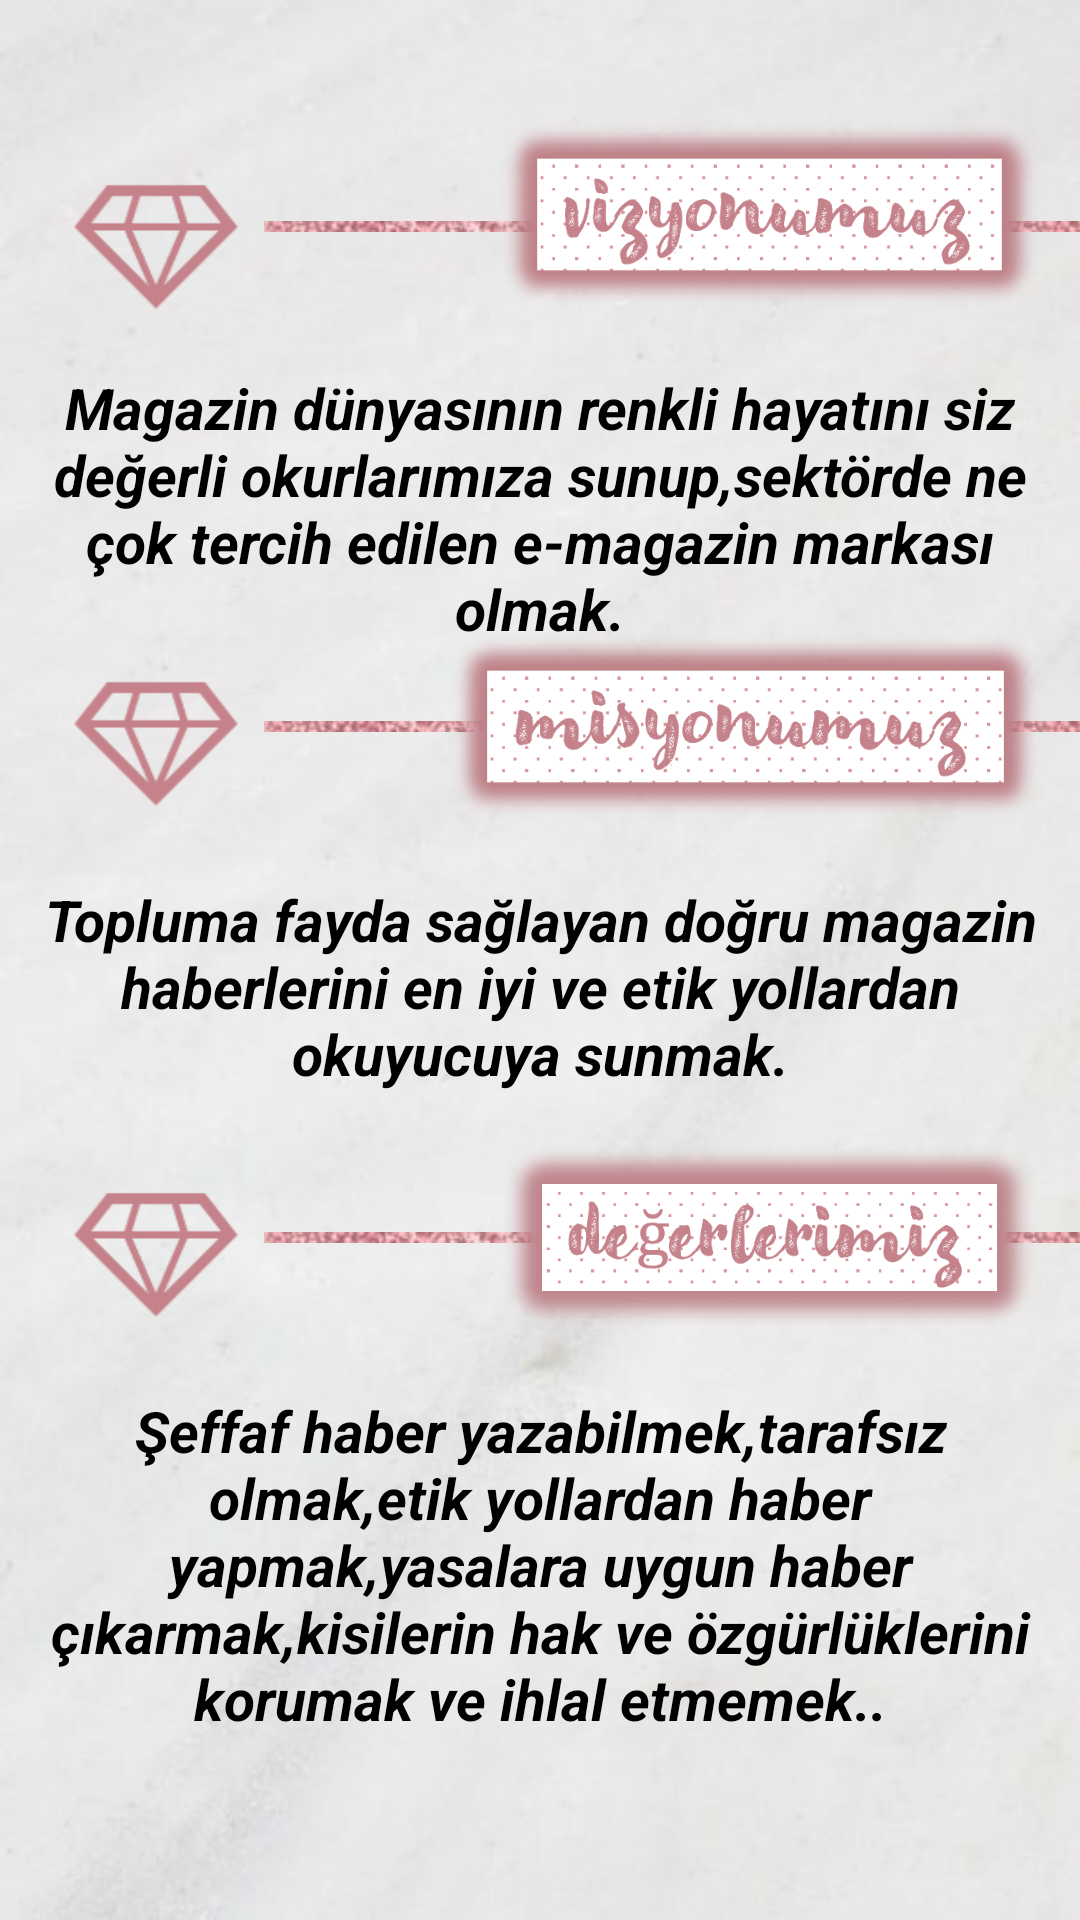

Android layout source for this screen:
<!-- AndroidManifest.xml: application theme Theme.Newsletter -->
<!-- res/layout/activity_vizyon_ve_misyon.xml -->
<?xml version="1.0" encoding="utf-8"?>
<androidx.constraintlayout.widget.ConstraintLayout xmlns:android="http://schemas.android.com/apk/res/android"
    xmlns:app="http://schemas.android.com/apk/res-auto"
    xmlns:tools="http://schemas.android.com/tools"
    android:layout_width="match_parent"
    android:layout_height="match_parent"
    android:background="@drawable/pinterest2"
    tools:context=".vizyon_ve_misyonActivity"
    tools:layout_editor_absoluteY="25dp">

    <TextView
        android:id="@+id/textView5"
        android:layout_width="wrap_content"
        android:layout_height="wrap_content"
        android:layout_marginTop="10dp"
        android:padding="10dp"
        android:text="Magazin dünyasının renkli hayatını siz değerli okurlarımıza sunup,sektörde ne çok tercih edilen e-magazin markası olmak."
        android:textAlignment="center"
        android:textColor="@color/black"
        android:textSize="19sp"
        android:textStyle="bold|italic"
        app:layout_constraintEnd_toEndOf="parent"
        app:layout_constraintHorizontal_bias="0.0"
        app:layout_constraintStart_toStartOf="parent"
        app:layout_constraintTop_toBottomOf="@+id/imageView28" />

    <ImageView
        android:id="@+id/imageView13"
        android:layout_width="72dp"
        android:layout_height="58dp"
        android:layout_marginStart="16dp"
        android:layout_marginTop="10dp"
        app:layout_constraintBottom_toBottomOf="@+id/imageView30"
        app:layout_constraintStart_toStartOf="parent"
        app:layout_constraintTop_toTopOf="@+id/imageView30"
        app:srcCompat="@drawable/pembe" />

    <ImageView
        android:id="@+id/imageView56"
        android:layout_width="72dp"
        android:layout_height="58dp"
        android:layout_marginStart="16dp"
        android:layout_marginTop="10dp"
        app:layout_constraintBottom_toBottomOf="@+id/imageView45"
        app:layout_constraintStart_toStartOf="parent"
        app:layout_constraintTop_toTopOf="@+id/imageView45"
        app:srcCompat="@drawable/pembe" />

    <ImageView
        android:id="@+id/imageView42"
        android:layout_width="72dp"
        android:layout_height="58dp"
        android:layout_marginStart="16dp"
        android:layout_marginTop="20dp"
        app:layout_constraintBottom_toBottomOf="@+id/imageView28"
        app:layout_constraintStart_toStartOf="parent"
        app:layout_constraintTop_toTopOf="@+id/imageView28"
        app:srcCompat="@drawable/pembe" />

    <ImageView
        android:id="@+id/imageView26"
        android:layout_width="400dp"
        android:layout_height="15dp"
        app:layout_constraintBottom_toBottomOf="@+id/imageView30"
        app:layout_constraintStart_toEndOf="@+id/imageView13"
        app:layout_constraintTop_toTopOf="@+id/imageView30"
        app:srcCompat="@drawable/pembecizgi" />

    <ImageView
        android:id="@+id/imageView55"
        android:layout_width="400dp"
        android:layout_height="15dp"
        app:layout_constraintBottom_toBottomOf="@+id/imageView45"
        app:layout_constraintStart_toEndOf="@+id/imageView56"
        app:layout_constraintTop_toTopOf="@+id/imageView45"
        app:srcCompat="@drawable/pembecizgi" />

    <ImageView
        android:id="@+id/imageView41"
        android:layout_width="400dp"
        android:layout_height="15dp"
        app:layout_constraintBottom_toBottomOf="@+id/imageView28"
        app:layout_constraintStart_toEndOf="@+id/imageView42"
        app:layout_constraintTop_toTopOf="@+id/imageView28"
        app:layout_constraintVertical_bias="0.583"
        app:srcCompat="@drawable/pembecizgi" />

    <ImageView
        android:id="@+id/imageView28"
        android:layout_width="207dp"
        android:layout_height="63dp"
        android:layout_marginTop="40dp"
        app:layout_constraintEnd_toEndOf="parent"
        app:layout_constraintTop_toTopOf="parent"
        app:srcCompat="@drawable/vizyonumuz" />

    <ImageView
        android:id="@+id/imageView30"
        android:layout_width="207dp"
        android:layout_height="63dp"
        android:layout_marginEnd="8dp"
        app:layout_constraintBottom_toTopOf="@+id/imageView45"
        app:layout_constraintEnd_toEndOf="parent"
        app:layout_constraintTop_toBottomOf="@+id/imageView28"
        app:srcCompat="@drawable/misyonumuz" />

    <TextView
        android:id="@+id/textView18"
        android:layout_width="wrap_content"
        android:layout_height="wrap_content"
        android:layout_marginTop="10dp"
        android:padding="10dp"
        android:text="Topluma fayda sağlayan doğru magazin haberlerini en iyi ve etik yollardan okuyucuya sunmak."
        android:textAlignment="center"
        android:textColor="@color/black"
        android:textSize="19sp"
        android:textStyle="bold|italic"
        app:layout_constraintEnd_toEndOf="parent"
        app:layout_constraintStart_toStartOf="parent"
        app:layout_constraintTop_toBottomOf="@+id/imageView30" />

    <ImageView
        android:id="@+id/imageView45"
        android:layout_width="207dp"
        android:layout_height="63dp"
        android:layout_marginBottom="10dp"
        app:layout_constraintBottom_toTopOf="@+id/textView19"
        app:layout_constraintEnd_toEndOf="parent"
        app:srcCompat="@drawable/degerlerimiz" />

    <TextView
        android:id="@+id/textView19"
        android:layout_width="wrap_content"
        android:layout_height="wrap_content"
        android:layout_marginBottom="51dp"
        android:padding="10sp"
        android:text="Şeffaf haber yazabilmek,tarafsız olmak,etik yollardan haber yapmak,yasalara uygun haber çıkarmak,kisilerin hak ve özgürlüklerini korumak ve ihlal etmemek.."
        android:textAlignment="center"
        android:textColor="@color/black"
        android:textSize="19sp"
        android:textStyle="bold|italic"
        app:layout_constraintBottom_toBottomOf="parent"
        app:layout_constraintEnd_toEndOf="parent"
        app:layout_constraintHorizontal_bias="0.0"
        app:layout_constraintStart_toStartOf="parent" />

    <androidx.constraintlayout.widget.Guideline
        android:id="@+id/guideline12"
        android:layout_width="wrap_content"
        android:layout_height="wrap_content"
        android:orientation="vertical"
        app:layout_constraintGuide_begin="368dp" />

</androidx.constraintlayout.widget.ConstraintLayout>
<!-- resources referenced by this layout -->
<resources>
  <color name="black">#FF000000</color>
  <!-- drawable degerlerimiz: png bitmap (drawable, 39487 bytes) -->
  <!-- drawable misyonumuz: png bitmap (drawable, 34281 bytes) -->
  <!-- drawable pembe: png bitmap (drawable, 946 bytes) -->
  <!-- drawable pembecizgi: png bitmap (drawable, 7793 bytes) -->
  <!-- drawable pinterest2: jpg bitmap (drawable, 18779 bytes) -->
  <!-- drawable vizyonumuz: png bitmap (drawable, 33088 bytes) -->
  <style name="Theme.Newsletter" parent="Theme.MaterialComponents.DayNight.DarkActionBar">
          
          <item name="colorPrimary">@color/purple_500</item>
          <item name="colorPrimaryVariant">@color/purple_700</item>
          <item name="colorOnPrimary">@color/white</item>
          
          <item name="colorSecondary">#2D7A73</item>
          <item name="colorSecondaryVariant">@color/teal_700</item>
          <item name="colorOnSecondary">@color/teal_700</item>
          
  
          
          <item name="windowActionBar">false</item>
          <item name="windowNoTitle">true</item>
      </style>
  <color name="purple_500">#9287A1</color>
  <color name="purple_700">#665083</color>
  <color name="white">#FFFFFFFF</color>
  <color name="teal_700">#FF018786</color>
</resources>
